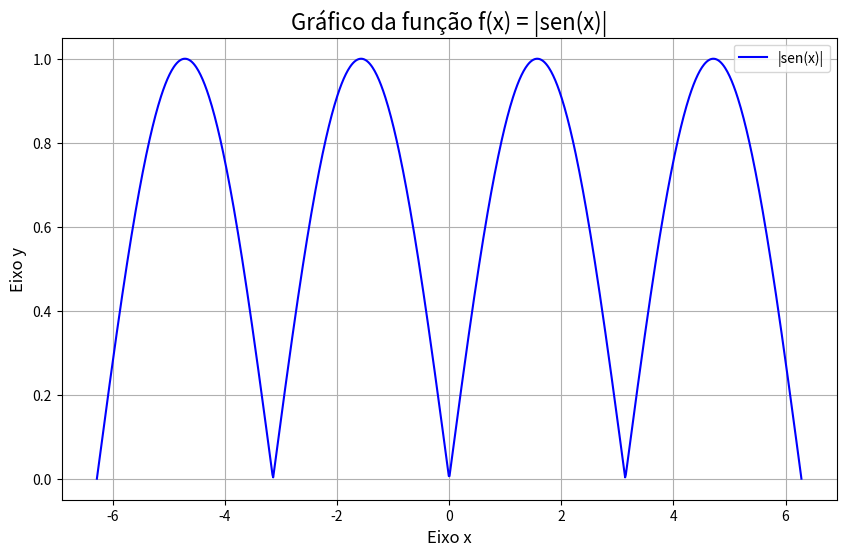

Write the Python code that produced this figure.
import numpy as np
import matplotlib.pyplot as plt

# 1. Gerar os dados para o eixo x
# Criamos um array de 1000 pontos entre -2*pi e 2*pi.
# Isso garante que o gráfico seja suave e cubra um bom intervalo.
x = np.linspace(-2 * np.pi, 2 * np.pi, 1000)

# 2. Calcular os valores da função para o eixo y
# Aplicamos a função seno a cada ponto de 'x' e, em seguida,
# calculamos o valor absoluto de cada resultado.
y = np.abs(np.sin(x))

# 3. Criar a figura e os eixos do gráfico
# plt.figure() cria a "tela" do nosso gráfico.
plt.figure(figsize=(10, 6))

# 4. Plotar a função
# plt.plot(x, y) desenha a linha do gráfico usando os dados que geramos.
plt.plot(x, y, color='blue', label='|sen(x)|')

# 5. Adicionar rótulos e título
# Isso torna o gráfico mais fácil de entender.
plt.title('Gráfico da função f(x) = |sen(x)|', fontsize=16)
plt.xlabel('Eixo x', fontsize=12)
plt.ylabel('Eixo y', fontsize=12)
plt.legend()
plt.grid(True)

# 6. Exibir o gráfico
# Este comando mostra a janela com o gráfico plotado.
plt.show()